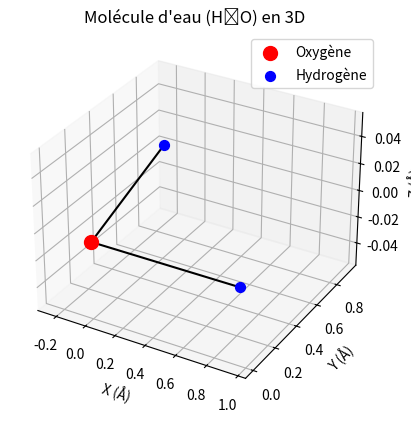

Python code for this plot:
import numpy as np
import matplotlib.pyplot as plt
from mpl_toolkits.mplot3d import Axes3D

# Coordonnées des atomes (en Angströms)
oxygene = [0, 0, 0]
hydrogene1 = [0.96, 0, 0]
hydrogene2 = [-0.24, 0.93, 0]

# Création de la figure 3D
fig = plt.figure()
ax = fig.add_subplot(111, projection='3d')

# Dessiner les atomes
ax.scatter(*oxygene, color='red', s=100, label='Oxygène')
ax.scatter(*hydrogene1, color='blue', s=50, label='Hydrogène')
ax.scatter(*hydrogene2, color='blue', s=50)

# Dessiner les liaisons
ax.plot([oxygene[0], hydrogene1[0]], [oxygene[1], hydrogene1[1]], [oxygene[2], hydrogene1[2]], color='black')
ax.plot([oxygene[0], hydrogene2[0]], [oxygene[1], hydrogene2[1]], [oxygene[2], hydrogene2[2]], color='black')

# Configuration de la vue
ax.set_xlabel('X (Å)')
ax.set_ylabel('Y (Å)')
ax.set_zlabel('Z (Å)')
ax.set_title('Molécule d\'eau (H₂O) en 3D')

# Afficher la légende
ax.legend()

# Afficher le graphique
plt.show()
